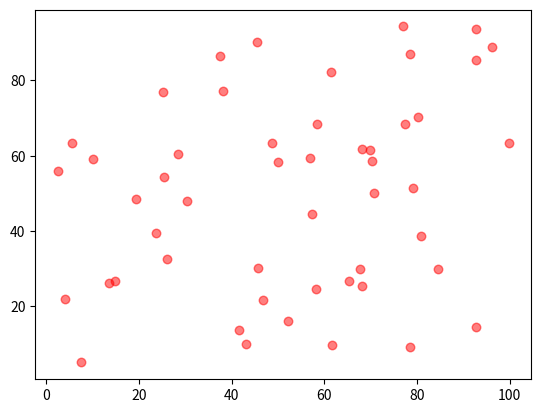

Generate this figure with matplotlib:
import numpy as np
import matplotlib.pyplot as plt

x_data = np.random.random(50) * 100
y_data = np.random.random(50) * 100

# create a scatterplot with matplotlib
plt.scatter(x_data, y_data, c="red", s=150, marker=".", alpha=0.5)
plt.show()